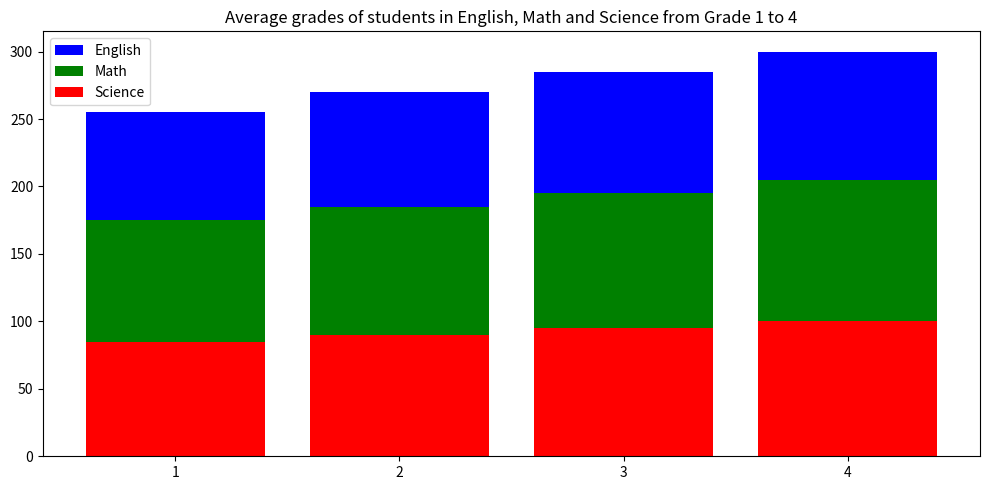

Reproduce this figure in Python.

import matplotlib.pyplot as plt
import numpy as np
 
# data to plot
Grade = [1,2,3,4]
English = [80,85,90,95]
Math = [90,95,100,105]
Science = [85,90,95,100]
 
# create plot
fig, ax = plt.subplots(figsize=(10,5))
ax.bar(Grade, English, bottom=[sum(x) for x in zip(Math, Science)], color='b',label='English')
ax.bar(Grade, Math, bottom=Science, color='g',label='Math')
ax.bar(Grade, Science, color='r',label='Science')
 
# Add some text for labels, title and custom x-axis tick labels, etc.
ax.set_title('Average grades of students in English, Math and Science from Grade 1 to 4')
ax.set_xticks(Grade)
ax.legend()


plt.tight_layout()

# save the figure
plt.savefig('bar_4.png')

# clear current image state
plt.clf()
